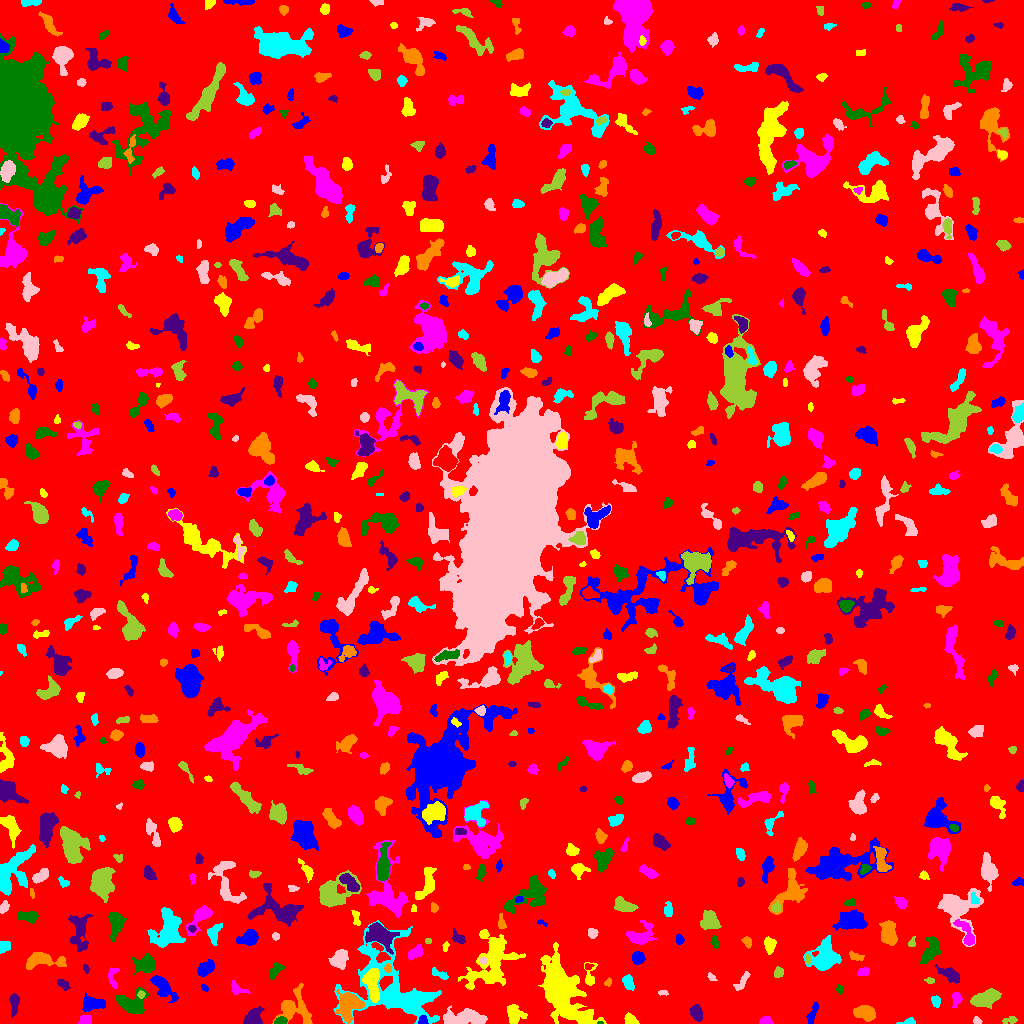

Values plotted in this chart, from the file beside it:
ID, X, Y, A, B, theta, total_flux, mu_max, mu_median, mu_mean, R_fwhm, R_e, R10, R90, x_start, x_end, y_start, y_end, area, greylevel
0, 510.3, 508.3, 300.6, 294, 0.512, 2077803, 19.0, 2.0, 2.506, 10.17, 249.8, 97.96, 394.7, 0, 1023, 0, 1023, 829030, 2.506
1, 811.9, 9.063, 5.611, 1.708, 1.18, 159.0, 3.0, 1.0, 1.097, 3.742, 3.385, 1.262, 5.441, 806, 818, 0, 21, 145, 7.097
2, 514, 9.291, 4.752, 3.745, -1.134, 1324, 12.0, 4.0, 4.996, 5.585, 4.82, 1.871, 7.899, 507, 527, 0, 19, 265, 11
3, 765.8, 2.241, 3.081, 1.938, 0.01356, 352.0, 10.0, 4.0, 3.785, 3.241, 2.877, 1.128, 4.583, 759, 773, 0, 7, 93, 9.785
4, 600.1, 0.6, 1.164, 0.692, 0.03656, 25.0, 4.0, 1.0, 1.316, 1.693, 1.128, 0.0, 1.693, 597, 603, 0, 2, 19, 12.32
5, 696.2, 10.98, 3.889, 2.654, -1.271, 823.0, 9.0, 4.0, 4.572, 5.202, 4.107, 1.693, 6.457, 689, 702, 2, 19, 180, 9.572
6, 864.6, 11.02, 4.986, 3.224, -0.2336, 1764, 14.0, 6.0, 6.168, 6.129, 5.046, 2.034, 8.038, 853, 875, 2, 18, 286, 11.17
7, 909.3, 1.95, 3.849, 1.569, 0.09902, 161.0, 5.0, 2.0, 2.064, 2.932, 2.523, 0.9772, 4.26, 896, 915, 0, 6, 78, 8.064
8, 976.7, 2.487, 1.886, 1.641, -0.617, 150.0, 6.0, 2.5, 2.586, 3.038, 2.185, 0.7979, 3.432, 973, 982, 0, 7, 58, 8.586
9, 1010, 3.406, 3.915, 1.673, 0.1868, 352.0, 9.0, 4.0, 3.826, 2.932, 2.877, 1.128, 4.652, 1002, 1017, 0, 7, 92, 8.826
10, 3.391, 0.663, 2.114, 0.7174, -0.0575, 92.0, 7.0, 3.0, 2.968, 2.111, 1.493, 0.5642, 2.326, 0, 9, 0, 3, 31, 9.968
11, 422.7, 2.956, 2.238, 2.113, 1.379, 315.0, 7.0, 4.0, 4.091, 3.827, 2.764, 1.128, 4.146, 418, 428, 0, 8, 77, 13.09
12, 630.4, 3.638, 3.074, 2.222, -0.6899, 318.0, 6.0, 3.0, 2.628, 4.478, 3.192, 1.262, 4.918, 624, 639, 0, 11, 121, 8.628
13, 84.76, 3.353, 2.909, 2.373, 0.2282, 411.0, 7.0, 4.0, 3.736, 4.222, 3.29, 1.262, 5.015, 78, 91, 0, 8, 110, 10.74
14, 280.2, 2.081, 2.845, 1.612, 0.1687, 344.0, 10.0, 3.0, 3.909, 3.29, 2.585, 0.9772, 4.222, 274, 287, 0, 7, 88, 12.91
15, 252.7, 3.298, 3.897, 3.121, 0.324, 1618, 28.0, 3.0, 6.37, 3.742, 3.613, 1.382, 6.358, 243, 264, 0, 17, 254, 12.37
16, 348.6, 18.8, 6.828, 5.3, 1.292, 2769, 15.0, 5.0, 5.419, 6.283, 6.817, 2.585, 10.75, 336, 365, 0, 34, 511, 13.42
17, 394.8, 34.63, 25.7, 17.41, -0.7496, 13250, 18.0, 4.0, 5.27, 11.01, 14.88, 5.232, 25.02, 333, 441, 0, 103, 2514, 9.27
18, 462.9, 5.574, 11.02, 3.632, 0.02975, 2469, 10.0, 5.0, 4.694, 9.253, 7.378, 2.932, 11.31, 443, 487, 0, 18, 526, 10.69
19, 986.1, 25.67, 7.03, 3.215, 0.3278, 2462, 14.0, 6.0, 6.14, 7.548, 6.024, 2.459, 9.39, 970, 1001, 15, 35, 401, 11.14
20, 607.5, 20.02, 1.96, 1.455, 0.06666, 96.0, 5.0, 2.0, 1.846, 2.111, 2.034, 0.7979, 3.478, 603, 612, 17, 23, 52, 7.846
21, 93.08, 19.69, 5.832, 3.105, -0.02344, 1056, 7.0, 4.0, 3.826, 6.887, 5.232, 2.185, 8.058, 82, 105, 12, 31, 276, 8.826
22, 372.4, 40.57, 8.303, 3.217, -1.488, 2237, 14.0, 5.0, 5.565, 6.864, 6.05, 2.326, 9.508, 362, 379, 21, 55, 402, 15.56
23, 956.3, 25.7, 3.243, 2.052, 1.564, 287.0, 6.0, 2.0, 2.333, 4.146, 3.038, 1.128, 4.918, 952, 962, 16, 31, 123, 8.333
24, 132.6, 19.63, 7.767, 5.746, -0.1719, 2087, 12.0, 4.0, 4.557, 6.358, 6.652, 2.459, 10.51, 115, 148, 10, 36, 458, 9.557
25, 14.45, 20.72, 5.335, 1.949, 1.51, 608.0, 10.0, 3.0, 3.535, 3.949, 3.742, 1.382, 6.257, 9, 19, 6, 30, 172, 9.535
26, 293.6, 16.63, 8.937, 8.379, -1.519, 1765, 11.0, 3.0, 3.027, 4.549, 7.313, 2.523, 11.98, 272, 312, 0, 40, 583, 8.027
27, 936.1, 22.02, 2.698, 1.779, -1.294, 394.0, 10.0, 4.0, 4.062, 3.613, 2.764, 0.9772, 4.37, 931, 940, 16, 28, 97, 10.06
28, 662.9, 30.67, 2.599, 1.262, -0.02631, 115.0, 5.0, 2.0, 2.3, 2.646, 2.257, 0.7979, 3.432, 658, 668, 28, 33, 50, 8.3
29, 141, 28.89, 1.782, 1.667, 1.428, 118.0, 4.0, 2.0, 2.185, 3.192, 2.185, 0.7979, 3.523, 137, 145, 25, 33, 54, 12.19
30, 915.8, 27.85, 2.884, 2.178, 0.08982, 96.0, 2.0, 1.0, 1.116, 4.514, 2.706, 1.128, 4.146, 911, 925, 24, 32, 86, 7.116
31, 204.7, 35.14, 1.98, 1.356, -0.7278, 81.0, 3.0, 2.0, 1.723, 2.932, 2.111, 0.7979, 3.241, 201, 208, 32, 39, 47, 9.723
32, 560.3, 33.62, 16.27, 7.68, -1.051, 13659, 30.0, 4.0, 6.656, 9.132, 10.87, 3.989, 20.67, 538, 606, 0, 81, 2052, 11.66
33, 237, 34.66, 4.473, 2.529, -0.5032, 225.0, 4.0, 1.0, 1.63, 4.514, 3.338, 1.262, 5.528, 231, 250, 29, 43, 138, 7.63
34, 839.6, 34.32, 2.073, 1.408, 1.44, 105.0, 4.0, 2.0, 1.78, 3.09, 2.111, 0.7979, 3.478, 836, 843, 29, 39, 59, 7.78
35, 63.09, 39.16, 3.666, 1.943, -0.8208, 128.0, 3.0, 1.0, 1.231, 3.338, 3.038, 1.128, 4.886, 57, 70, 33, 44, 104, 7.231
36, 608.2, 40.88, 1.939, 1.573, 1.18, 97.0, 5.0, 2.0, 1.83, 2.111, 2.034, 0.7979, 3.478, 604, 611, 37, 46, 53, 7.83
37, 627.6, 41.66, 3.673, 2.331, -1.123, 640.0, 11.0, 4.0, 4.295, 3.7, 3.568, 1.382, 5.781, 622, 634, 33, 49, 149, 9.295
38, 711.5, 46.12, 2.607, 1.443, -0.75, 84.0, 3.0, 1.0, 1.448, 2.706, 2.394, 0.7979, 3.868, 707, 717, 43, 51, 58, 9.448
39, 929.8, 42.77, 2.087, 1.479, -0.2032, 82.0, 3.0, 1.0, 1.519, 2.764, 2.185, 0.7979, 3.523, 924, 934, 40, 46, 54, 7.519
40, 31.68, 28.3, 14.72, 7.942, -0.9535, 4025, 14.0, 4.0, 4.241, 7.527, 9.288, 3.523, 14.82, 0, 51, 0, 50, 949, 9.241
41, 162.5, 36.73, 7.974, 3.083, -0.8452, 1019, 7.0, 3.0, 2.895, 6.628, 5.698, 2.185, 8.795, 150, 178, 21, 48, 352, 8.895
42, 589.5, 46.36, 6.521, 2.864, 1.532, 496.0, 8.0, 3.0, 3.221, 4.184, 3.613, 1.382, 6.024, 584, 597, 38, 61, 154, 8.221
43, 112.5, 46.63, 5.978, 2.483, -1.51, 249.0, 4.0, 2.0, 1.754, 4.82, 3.7, 1.382, 6.024, 108, 119, 35, 56, 142, 7.754
44, 145.2, 59.18, 4.866, 3.888, 0.138, 1249, 10.0, 3.0, 3.879, 5.836, 5.202, 2.034, 8.482, 131, 154, 49, 70, 322, 9.879
45, 950.8, 48.29, 6.156, 2.715, -0.5585, 669.0, 7.0, 3.0, 2.776, 4.334, 4.853, 1.784, 7.611, 935, 959, 40, 59, 241, 7.776
46, 387.8, 55.13, 1.937, 1.88, 1.424, 181.0, 6.0, 3.0, 3.017, 3.523, 2.459, 0.9772, 3.742, 384, 391, 51, 60, 60, 14.02
47, 439.8, 48.68, 5.401, 1.568, -0.4151, 109.0, 3.0, 1.0, 0.9478, 2.821, 2.821, 0.9772, 4.687, 432, 448, 44, 56, 115, 6.948
48, 742.4, 41.98, 5.802, 1.852, 0.9963, 288.0, 5.0, 2.0, 2.014, 3.909, 3.656, 1.382, 5.698, 733, 750, 33, 52, 143, 9.014
49, 778.5, 51.4, 2.28, 2.006, 1.545, 205.0, 6.0, 2.0, 2.158, 3.523, 2.706, 0.9772, 4.222, 774, 783, 46, 57, 95, 8.158
50, 587.7, 57.12, 1.719, 1.542, -0.005589, 66.0, 3.0, 1.0, 1.32, 2.646, 1.954, 0.7979, 3.09, 585, 594, 54, 60, 50, 9.32
51, 206, 55.76, 4.345, 2.862, 0.6295, 989.0, 10.0, 4.0, 4.495, 5.863, 4.549, 1.784, 7.024, 197, 214, 47, 64, 220, 9.495
52, 491.2, 62.96, 14.46, 9.011, 1.048, 4928, 15.0, 3.0, 3.82, 6.604, 10.12, 3.478, 17.4, 458, 525, 34, 94, 1290, 8.82
53, 862.8, 50.91, 3.047, 2.081, 0.378, 139.0, 3.0, 1.0, 1.418, 3.868, 3.09, 1.128, 4.72, 857, 869, 48, 56, 98, 7.418
54, 275.4, 53.21, 4.589, 2.081, 0.8802, 286.0, 5.0, 2.0, 1.845, 3.827, 3.613, 1.382, 5.836, 269, 284, 44, 61, 155, 7.845
55, 85.86, 55.12, 2.223, 1.41, -1.202, 110.0, 5.0, 2.0, 2.2, 2.394, 2.185, 0.7979, 3.432, 83, 89, 50, 59, 50, 8.2
56, 41.33, 63.32, 10.66, 3.606, -0.003642, 1111, 8.0, 2.0, 2.671, 6.283, 5.917, 2.257, 9.441, 26, 66, 54, 71, 416, 9.671
57, 824.8, 66.98, 7.581, 6.313, 1.201, 3122, 11.0, 4.0, 4.752, 8.813, 7.736, 3.141, 12.32, 803, 841, 53, 88, 657, 9.752
58, 483.2, 62.82, 1.8, 1.323, -0.4456, 84.0, 5.0, 1.0, 1.714, 1.871, 1.871, 0.5642, 3.192, 480, 487, 59, 66, 49, 13.71
59, 807.8, 64.74, 2.119, 1.227, -1.376, 128.0, 7.0, 2.0, 2.286, 2.185, 2.034, 0.5642, 3.241, 805, 811, 59, 69, 56, 12.29
... 766 more rows
